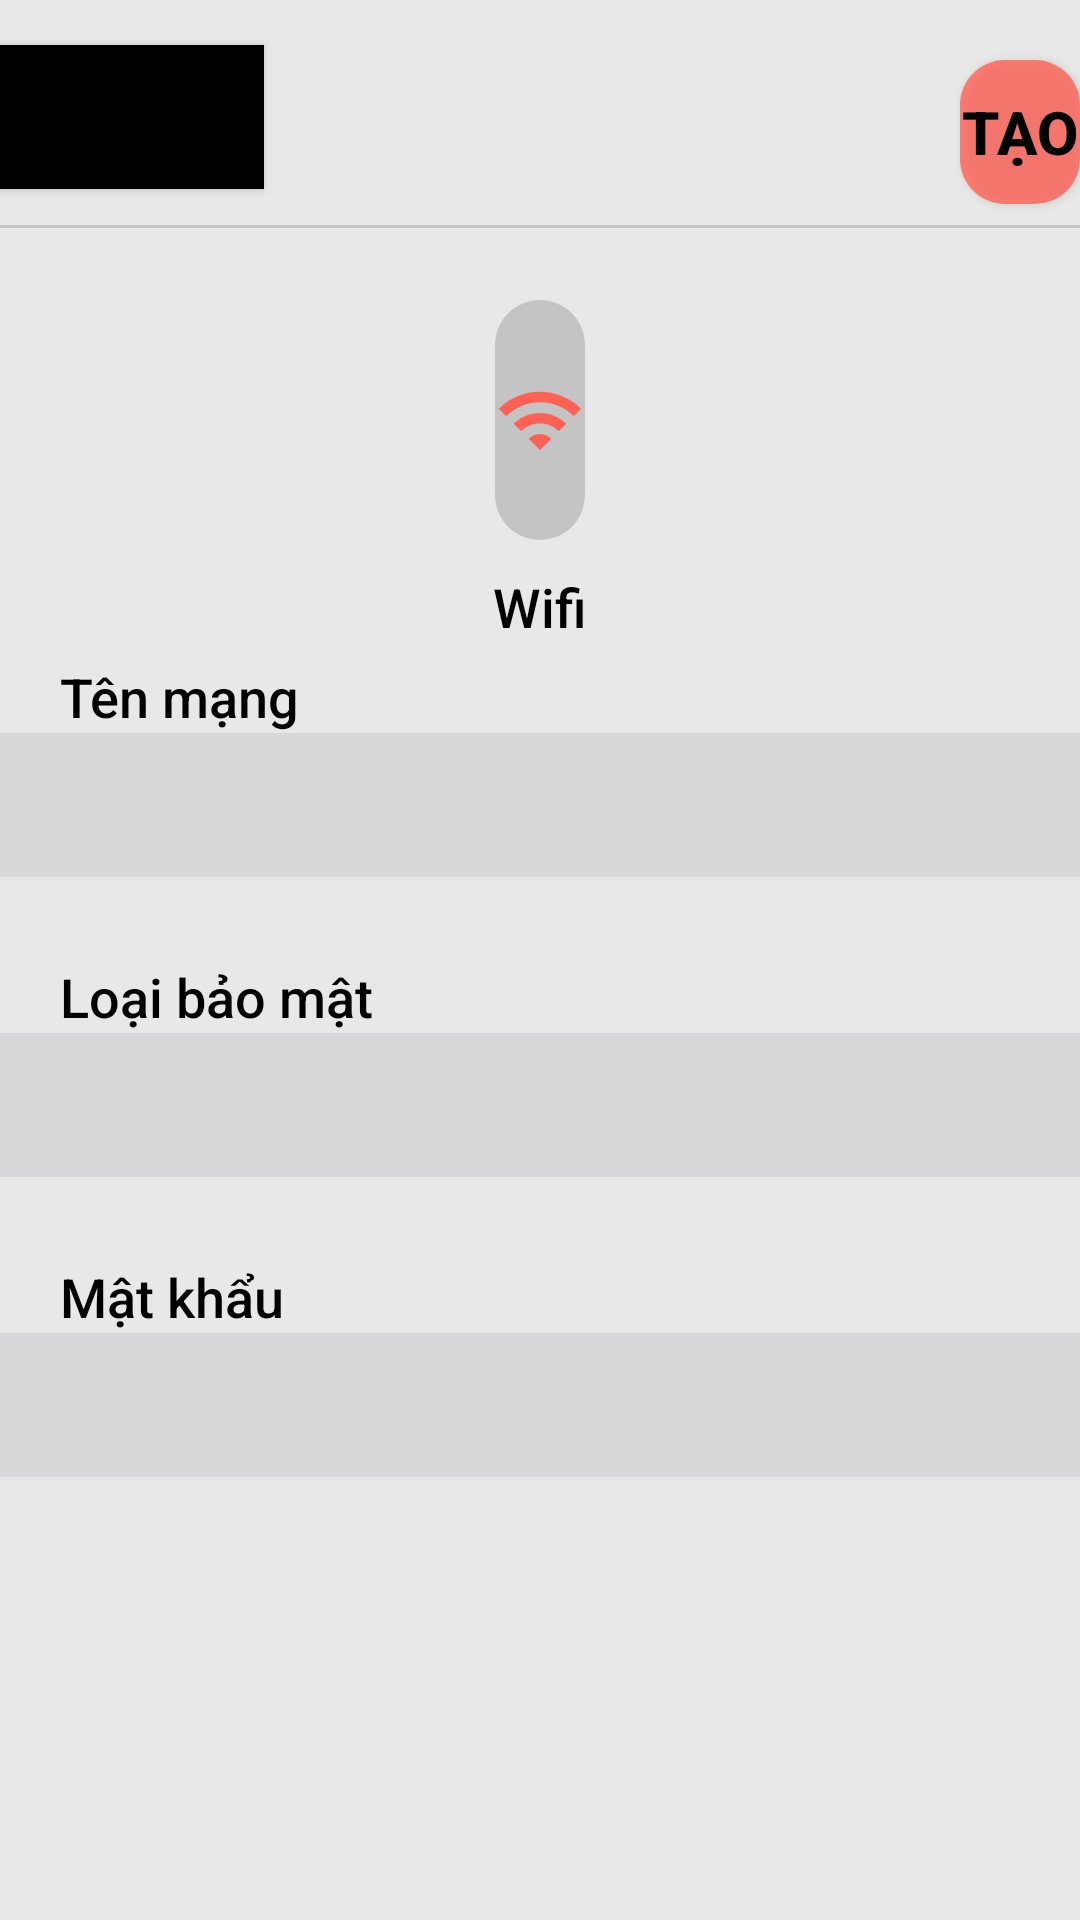

Write the Android layout XML for this screen, with the resource values it uses.
<!-- AndroidManifest.xml: application theme Theme.QRCode_AppDev -->
<!-- res/layout/create_wifi.xml -->
<?xml version="1.0" encoding="utf-8"?>
<RelativeLayout
    xmlns:android="http://schemas.android.com/apk/res/android"
    xmlns:app="http://schemas.android.com/apk/res-auto"
    android:layout_width="match_parent"
    android:layout_height="match_parent"
    android:orientation="vertical"
    android:background="@color/background_color">

    <Button
        android:id="@+id/btnBack"
        android:layout_width="wrap_content"
        android:layout_height="wrap_content"
        android:layout_marginTop="15dp"
        android:background="@color/black"
        android:drawableLeft="@drawable/ic_arrow_back" />

    <Button
        android:id="@+id/btnCreate"
        android:layout_width="wrap_content"
        android:layout_height="wrap_content"
        android:layout_marginLeft="320dp"
        android:layout_marginTop="20dp"
        android:background="@drawable/background_button_corner_2"
        android:text="Tạo"
        android:textColor="@color/black"
        android:textSize="20dp"
        android:textStyle="bold" />

    <TextView
        android:id="@+id/btnLine"
        android:layout_width="410dp"
        android:layout_height="1dp"
        android:layout_centerHorizontal="true"
        android:layout_marginTop="75dp"
        android:background="@color/system" />


    <RelativeLayout
        android:layout_width="wrap_content"
        android:layout_height="wrap_content"
        android:layout_gravity="center"
        android:layout_marginTop="30dp">

        <ImageView
            android:id="@+id/btnBackground"
            android:layout_width="80dp"
            android:layout_height="80dp"
            android:layout_centerHorizontal="true"
            android:layout_marginLeft="330dp"
            android:layout_marginTop="70dp"
            android:background="@drawable/background_button_corner_4" />

        <ImageView
            android:id="@+id/btnIc"
            android:layout_width="50dp"
            android:layout_height="50dp"
            android:layout_centerHorizontal="true"
            android:layout_marginLeft="330dp"
            android:layout_marginTop="85dp"
            android:src="@drawable/ic_wifi_maincolor" />

        <TextView
            android:id="@+id/btnText"
            android:layout_width="wrap_content"
            android:layout_height="wrap_content"
            android:layout_below="@id/btnBackground"
            android:layout_centerHorizontal="true"
            android:layout_marginTop="10dp"
            android:gravity="center"
            android:text="Wifi"
            android:textColor="@color/black"
            android:textSize="18dp" />

        <TextView
            android:id="@+id/btnName"
            android:layout_width="wrap_content"
            android:layout_height="wrap_content"
            android:layout_marginLeft="20dp"
            android:layout_marginTop="190dp"
            android:text="Tên mạng"
            android:textColor="@color/black"
            android:textSize="18dp" />

        <EditText
            android:id="@+id/wifi_name"
            android:layout_width="match_parent"
            android:layout_height="wrap_content"
            android:layout_below="@id/btnName"
            android:background="#D8D8DA"
            android:minHeight="48dp"
            android:textSize="25dp" />

        <TextView
            android:id="@+id/btnType"
            android:layout_width="wrap_content"
            android:layout_height="wrap_content"
            android:layout_marginLeft="20dp"
            android:layout_marginTop="290dp"
            android:text="Loại bảo mật"
            android:textColor="@color/black"
            android:textSize="18dp" />

        <Spinner
            android:id="@+id/wifi_type"
            android:layout_width="match_parent"
            android:layout_height="wrap_content"
            android:layout_below="@id/btnType"
            android:background="#D8D8DA"
            android:minHeight="48dp" />

        <TextView
            android:id="@+id/password"
            android:layout_width="wrap_content"
            android:layout_height="wrap_content"
            android:layout_marginLeft="20dp"
            android:layout_marginTop="390dp"
            android:text="Mật khẩu"
            android:textColor="@color/black"
            android:textSize="18dp" />

        <EditText
            android:id="@+id/wifi_password"
            android:layout_width="match_parent"
            android:layout_height="wrap_content"
            android:layout_below="@id/password"
            android:background="#D8D8DA"
            android:minHeight="48dp"
            android:textSize="25dp" />

    </RelativeLayout>
</RelativeLayout>
<!-- resources referenced by this layout -->
<resources>
  <color name="background_color">#E8E8E8</color>
  <color name="black">#FF000000</color>
  <color name="system">#C4C4C4</color>
  <!-- drawable background_button_corner_2 (drawable) -->
  <?xml version="1.0" encoding="utf-8"?>
  <selector xmlns:android="http://schemas.android.com/apk/res/android">
      <item android:state_pressed="false">
          <shape android:shape="rectangle">
              <solid android:color="@color/background_main_color"/>
              <corners
                  android:topRightRadius="15dp"
                  android:topLeftRadius="15dp"
                  android:bottomLeftRadius="15dp"
                  android:bottomRightRadius="15dp"
                  />
          </shape>
      </item>
  
      <item android:state_pressed="true">
          <shape android:shape="rectangle">
              <solid android:color="@color/select_color"/>
              <corners
                  android:topRightRadius="15dp"
                  android:topLeftRadius="15dp"
                  android:bottomLeftRadius="15dp"
                  android:bottomRightRadius="15dp"
                  />
          </shape>
      </item>
  </selector>
  <!-- drawable background_button_corner_4 (drawable) -->
  <?xml version="1.0" encoding="utf-8"?>
  <selector xmlns:android="http://schemas.android.com/apk/res/android">
      <item android:state_pressed="false">
          <shape android:shape="rectangle">
              <solid android:color="@color/system"/>
              <corners
                  android:topRightRadius="15dp"
                  android:topLeftRadius="15dp"
                  android:bottomLeftRadius="15dp"
                  android:bottomRightRadius="15dp"
                  />
          </shape>
      </item>
  
      <item android:state_pressed="true">
          <shape android:shape="rectangle">
              <solid android:color="@color/system"/>
              <corners
                  android:topRightRadius="15dp"
                  android:topLeftRadius="15dp"
                  android:bottomLeftRadius="15dp"
                  android:bottomRightRadius="15dp"
                  />
          </shape>
      </item>
  </selector>
  <!-- drawable ic_wifi_maincolor (drawable) -->
  <vector android:height="24dp" android:tint="@color/main_color"
      android:viewportHeight="24" android:viewportWidth="24"
      android:width="24dp" xmlns:android="http://schemas.android.com/apk/res/android">
      <path android:fillColor="@android:color/white" android:pathData="M1,9l2,2c4.97,-4.97 13.03,-4.97 18,0l2,-2C16.93,2.93 7.08,2.93 1,9zM9,17l3,3 3,-3c-1.65,-1.66 -4.34,-1.66 -6,0zM5,13l2,2c2.76,-2.76 7.24,-2.76 10,0l2,-2C15.14,9.14 8.87,9.14 5,13z"/>
  </vector>
  <style name="Theme.QRCode_AppDev" parent="Theme.MaterialComponents.DayNight.NoActionBar">
          
          <item name="colorPrimary">#E8E8E8</item>
          <item name="colorPrimaryVariant">@color/main_color</item>
          <item name="colorOnPrimary">@color/white</item>
          
          <item name="colorSecondary">@color/teal_200</item>
          <item name="colorSecondaryVariant">@color/teal_700</item>
          <item name="colorOnSecondary">@color/black</item>
          
          <item name="android:statusBarColor" tools:targetApi="l">?attr/colorPrimaryVariant</item>
          
          <item name="android:fontFamily">sans-serif-medium</item>
      </style>
  <color name="background_main_color">#CBFF6155</color>
  <color name="select_color">#FF9991</color>
  <color name="main_color">#FF6155</color>
  <color name="white">#FFFFFFFF</color>
  <color name="teal_200">#FF03DAC5</color>
  <color name="teal_700">#FF018786</color>
</resources>
